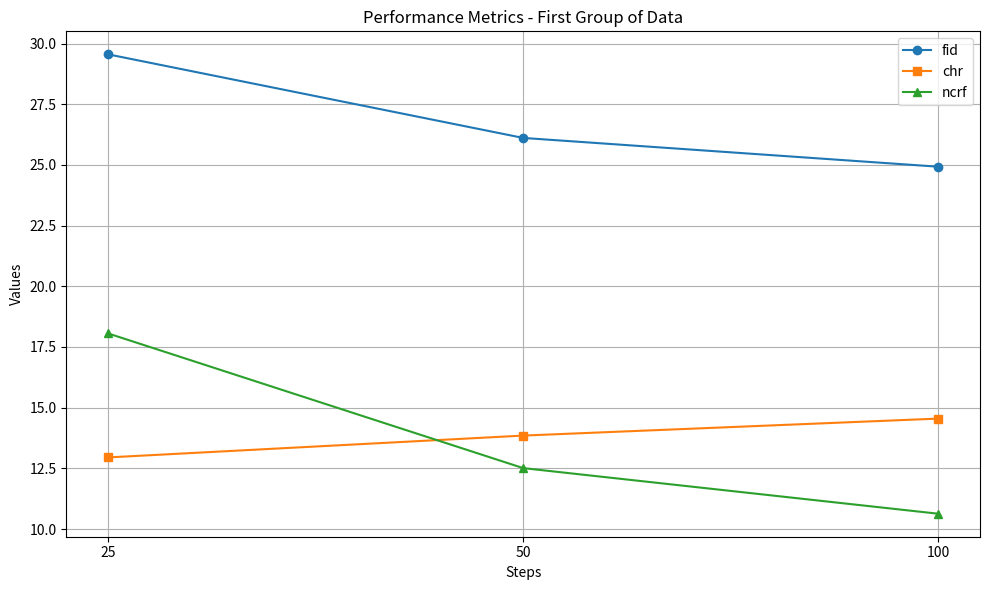
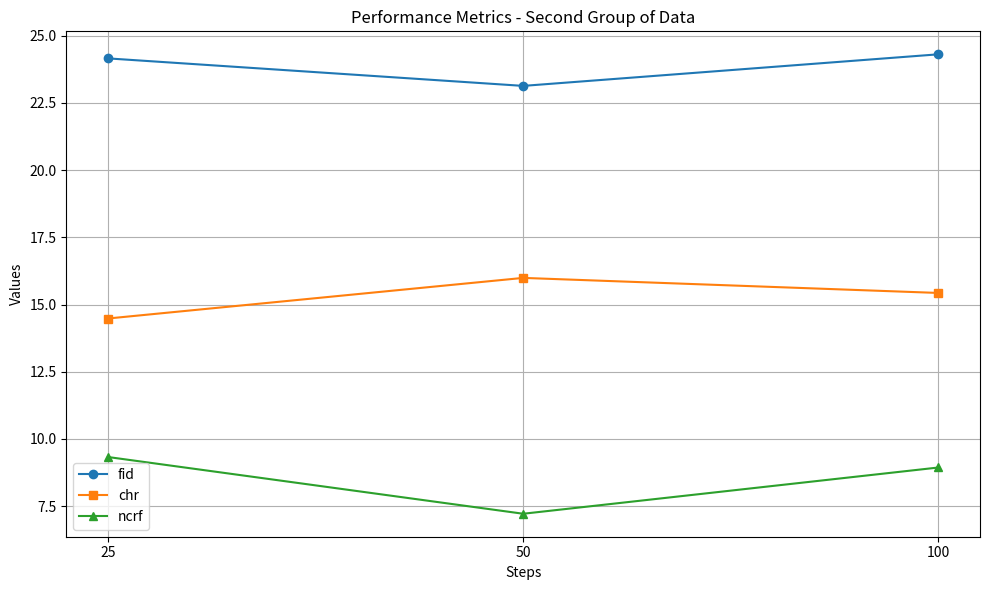

Here is the Python script that generated these plots, in order:
import pandas as pd
import matplotlib.pyplot as plt


data_group1 = {
    'steps': [25, 50, 100, 1000],
    'fid': [29.5561, 26.1112, 24.9252, 21.3906],
    'chr': [12.95, 13.85, 14.55, 10.75],
    'ncrf': [18.06, 12.51, 10.63, 2.39],
    # 'tfr': [31.01, 26.36, 25.19, 13.14]
}
df1 = pd.DataFrame(data_group1)


data_group2 = {
    'steps': [25, 50, 100, 1000],
    'fid': [24.1521, 23.1295, 24.3040, 21.3906],
    'chr': [14.48, 15.99, 15.43, 10.75],
    'ncrf': [9.33, 7.22, 8.94, 2.39],
    # 'tfr': [23.82, 23.21, 24.38, 13.14]
}


data_group1 = {
    'steps': [25, 50, 100],
    'fid': [29.5561, 26.1112, 24.9252],
    'chr': [12.95, 13.85, 14.55],
    'ncrf': [18.06, 12.51, 10.63],
    # 'tfr': [31.01, 26.36, 25.19, 13.14]
}
df1 = pd.DataFrame(data_group1)


data_group2 = {
    'steps': [25, 50, 100],
    'fid': [24.1521, 23.1295, 24.3040],
    'chr': [14.48, 15.99, 15.43],
    'ncrf': [9.33, 7.22, 8.94],
    # 'tfr': [23.82, 23.21, 24.38, 13.14]
}
df2 = pd.DataFrame(data_group2)


# first plot
plt.figure(figsize=(10, 6))
plt.plot(range(len(df1['steps'])), df1['fid'], marker='o', label='fid')
plt.plot(range(len(df1['steps'])), df1['chr'], marker='s', label='chr')
plt.plot(range(len(df1['steps'])), df1['ncrf'], marker='^', label='ncrf')
# plt.plot(range(len(df1['steps'])), df1['tfr'], marker='d', label='tfr')

plt.title('Performance Metrics - First Group of Data')
plt.xlabel('Steps')
plt.ylabel('Values')
plt.legend()

plt.xticks(range(len(df1['steps'])), df1['steps'])
plt.grid(True)
plt.tight_layout()
plt.savefig('A_first_plot.png')
plt.close()

# second plot
plt.figure(figsize=(10, 6))

plt.plot(range(len(df2['steps'])), df2['fid'], marker='o', label='fid')
plt.plot(range(len(df2['steps'])), df2['chr'], marker='s', label='chr')
plt.plot(range(len(df2['steps'])), df2['ncrf'], marker='^', label='ncrf')
# plt.plot(range(len(df2['steps'])), df2['tfr'], marker='d', label='tfr')

plt.title('Performance Metrics - Second Group of Data')
plt.xlabel('Steps')
plt.ylabel('Values')
plt.legend()

plt.xticks(range(len(df2['steps'])), df2['steps'])
plt.grid(True)
plt.tight_layout()
plt.savefig('A_second_plot.png')
plt.close()
